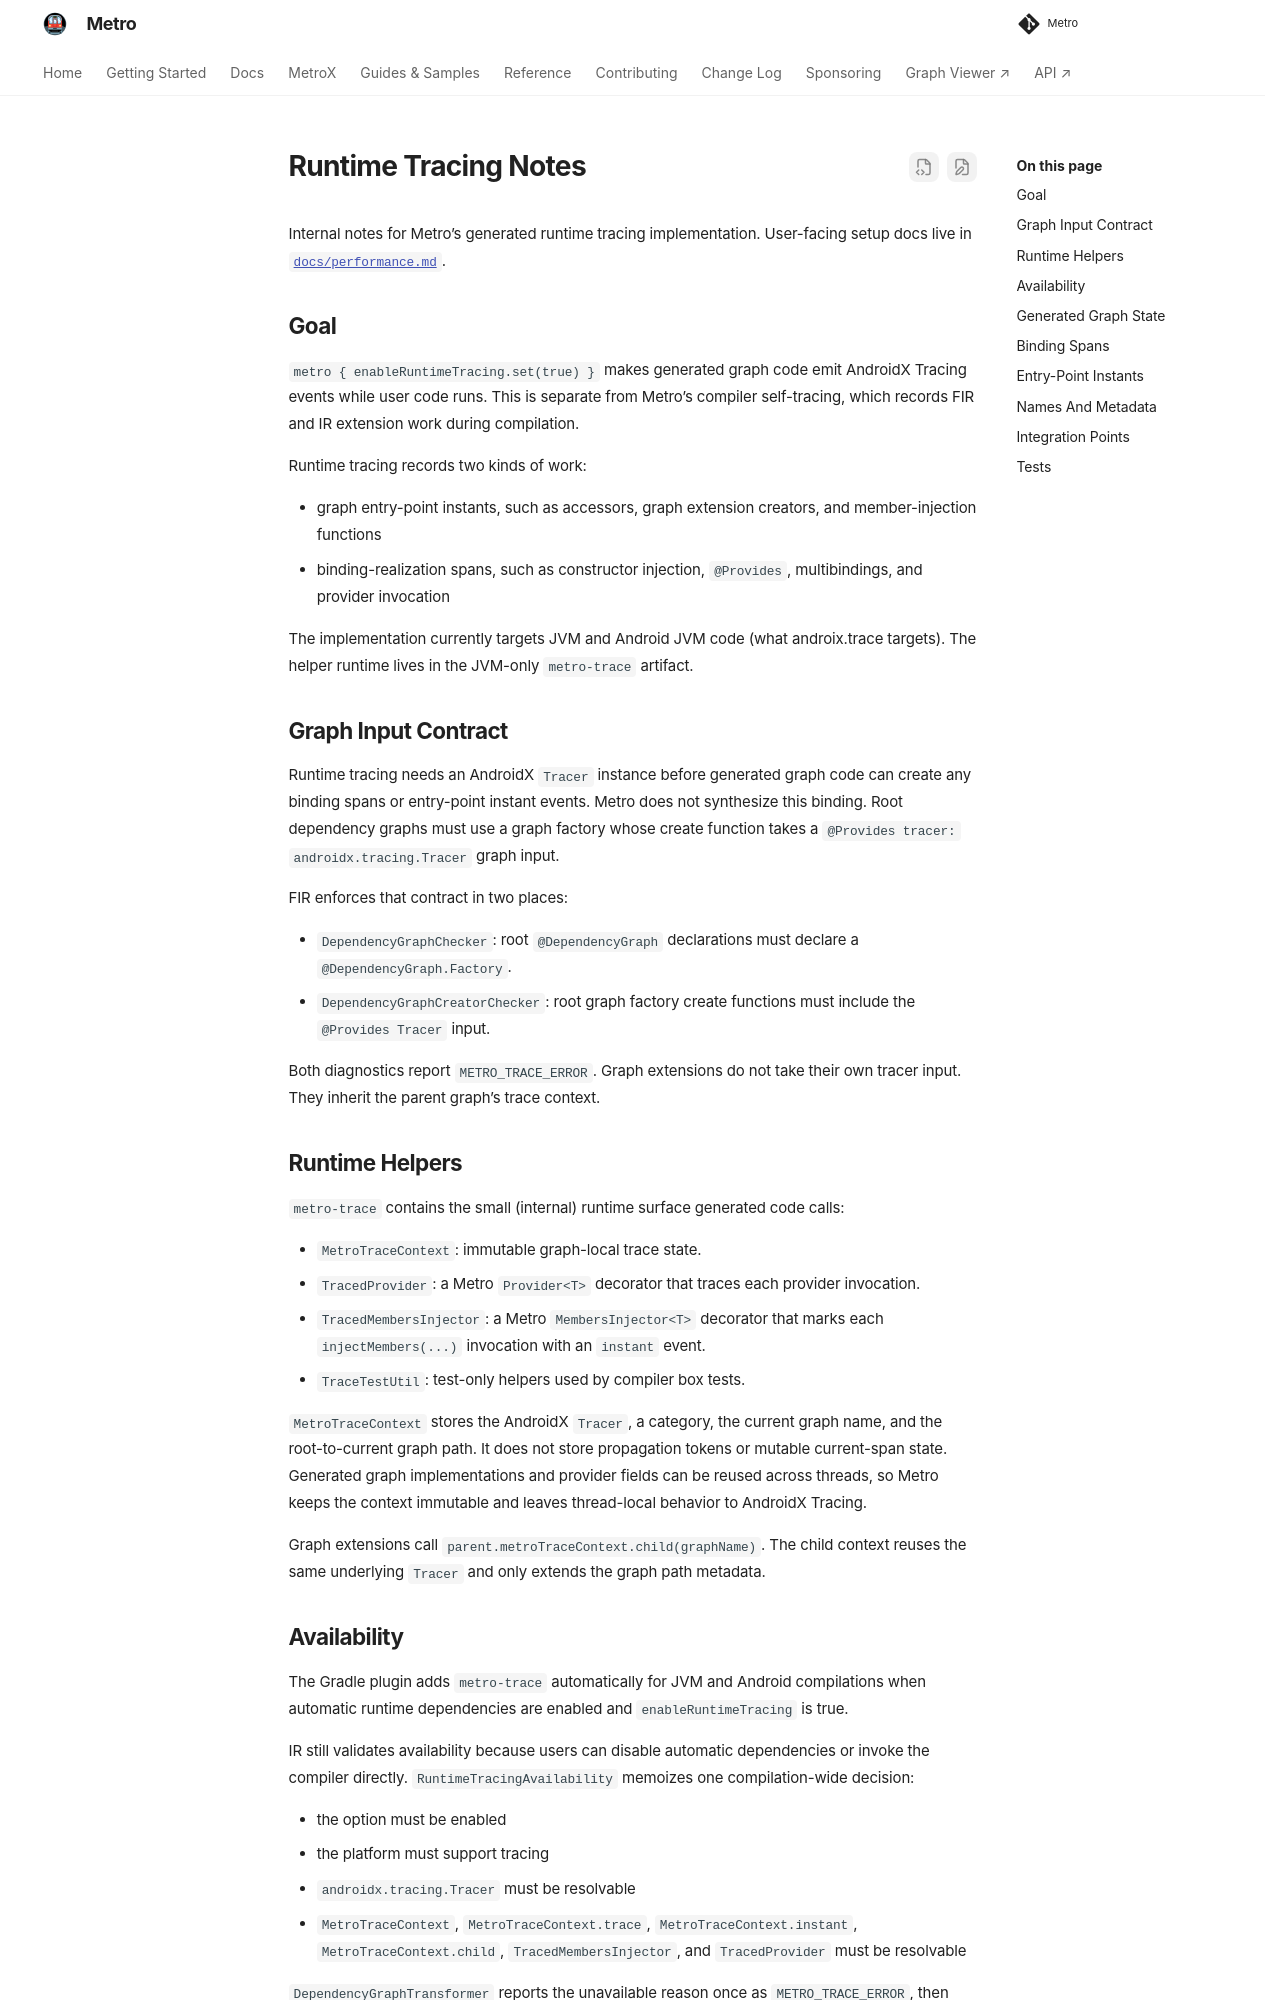

repository: ZacSweers/metro · page: 1.6.0/impl-notes/runtime-tracing/index.html · generator: mkdocs

# Runtime Tracing Notes

Internal notes for Metro's generated runtime tracing implementation. User-facing setup docs live in [`docs/performance.md`](../performance.md#runtime-tracing).

## Goal

`metro { enableRuntimeTracing.set(true) }` makes generated graph code emit AndroidX Tracing events while user code runs. This is separate from Metro's compiler self-tracing, which records FIR and IR extension work during compilation.

Runtime tracing records two kinds of work:

- graph entry-point instants, such as accessors, graph extension creators, and member-injection functions
- binding-realization spans, such as constructor injection, `@Provides`, multibindings, and provider invocation

Runtime tracing targets JVM and Android JVM, the platforms supported by AndroidX Tracing. Its helper runtime is in the JVM-only `metro-trace` artifact.

## Graph Input Contract

Runtime tracing needs an AndroidX `Tracer` instance before generated graph code can create any binding spans or entry-point instant events. Metro does not synthesize this binding. Root dependency graphs must use a graph factory whose create function takes a `@Provides tracer: androidx.tracing.Tracer` graph input.

FIR enforces that contract in two places:

- `DependencyGraphChecker`: root `@DependencyGraph` declarations must declare a `@DependencyGraph.Factory`.
- `DependencyGraphCreatorChecker`: root graph factory create functions must include the `@Provides Tracer` input.

Both diagnostics report `METRO_TRACE_ERROR`. Graph extensions do not take their own tracer input. They inherit the parent graph's trace context.

## Runtime Helpers

`metro-trace` contains the small (internal) runtime surface generated code calls:

- `MetroTraceContext`: immutable graph-local trace state.
- `TracedProvider`: a Metro `Provider<T>` decorator that traces each provider invocation.
- `TracedMembersInjector`: a Metro `MembersInjector<T>` decorator that marks each `injectMembers(...)` invocation with an `instant` event.
- `TraceTestUtil`: test-only helpers used by compiler box tests.

`MetroTraceContext` stores the AndroidX `Tracer`, a category, the current graph name, and the root-to-current graph path. It does not store propagation tokens or mutable current-span state. Generated graph implementations and provider fields can be reused across threads, so Metro keeps the context immutable and leaves thread-local behavior to AndroidX Tracing.

Graph extensions call `parent.metroTraceContext.child(graphName)`. The child context reuses the same underlying `Tracer` and only extends the graph path metadata.
